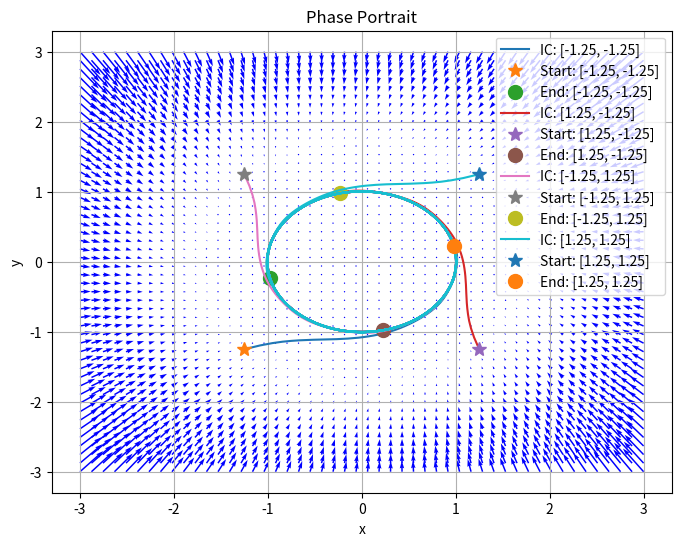

The script that saved this image:
"""
========================================================================
        ╦ ╦┌─┐┌─┐┌─┐┌─┐┌┬┐  ╔╦╗┌─┐┌─┐┌┬┐┬ ┬  ╔╗ ┌─┐┬  ┌─┐┬ ┬┌─┐
        ╠═╣│ │└─┐└─┐├─┤│││  ║║║├─┤│ ┬ ││└┬┘  ╠╩╗├─┤│  ├─┤├─┤├─┤
        ╩ ╩└─┘└─┘└─┘┴ ┴┴ ┴  ╩ ╩┴ ┴└─┘─┴┘ ┴   ╚═╝┴ ┴┴─┘┴ ┴┴ ┴┴ ┴
========================================================================
# Author: Hossam Magdy Balaha
# Initial Creation Date: July 2nd, 2025
# Last Modification Date: July 9th, 2025
# Permissions and Citation: Refer to the README file.
"""

# Import necessary libraries.
import numpy as np
import matplotlib.pyplot as plt
from scipy.integrate import solve_ivp


def System1D(t, state, params):
  """
  Function to compute the derivatives for a 1D system.
  dx/dt=-x*(x-1)*(x+1)
  """
  x = state[0]  # Unpack the state variable.
  # Example: A simple cubic polynomial system.
  dxdt = -x * (x - 1) * (x + 1)  # Derivative of x.
  return [dxdt]


def System2D(t, state, params):
  # Example: FitzHugh-Nagumo model.
  # x, y = state  # Unpack the state variables.
  # epsilon, a, b, I = params
  # dxdt = x - x ** 3 / 3 - y + I
  # dydt = epsilon * (x + a - b * y)
  # return [dxdt, dydt]
  x, y = state  # Unpack the state variables.
  dxdt = -y - x * (x ** 2 + y ** 2 - 1)
  dydt = x - y * (x ** 2 + y ** 2 - 1)
  return [dxdt, dydt]


# # Create a grid of initial conditions for 1D system.
# xVals = np.linspace(-15, 15, 50)  # Range of x values for 1D system.
# X = xVals
#
# # Compute the vector field for 1D system.
# U = np.zeros_like(X)  # Initialize velocity component for 1D system.
# for i in range(X.shape[0]):
#   state = [X[i]]  # Unpack the state variable for 1D system.
#   derivatives = System1D(0, state, None)  # Compute the derivative.
#   U[i] = derivatives[0]  # Store the derivative in U.
#
# # Normalize the vector field for 1D system.
# magnitude = np.sqrt(U ** 2 + 1)  # Magnitude for normalization.
# UNormalized = U / magnitude  # Normalize the horizontal component.
# V = 1.0 / magnitude  # Normalize the vertical component.
#
# # Plot the vector field for 1D system.
# plt.figure(figsize=(8, 6))
# plt.quiver(X, np.zeros_like(X), UNormalized, V, color="b")
# plt.xlabel("x")
# plt.ylabel("dx/dt")
# plt.title("Phase Portrait for 1D System")
#
# # Add trajectories for 1D system.
# # Example initial conditions for 1D system.
# initialConditions = [-2.5, 0.0, 2.5]
# tSpan = (0, 25)  # Time span for integration for 1D system
# tEval = np.linspace(tSpan[0], tSpan[1], 1000)
#
# # Loop through each initial condition for 1D system.
# for ic in initialConditions:
#   # Solve the system for each initial condition for 1D system.
#   sol = solve_ivp(System1D, tSpan, [ic], args=((),), t_eval=tEval)
#   # Plot the trajectory for 1D system.
#   plt.plot(sol.t, sol.y[0], label=f"IC: {ic}")
#   # Plot the starting point as star for 1D system.
#   plt.plot(sol.t[0], sol.y[0][0], "r*", markersize=10)
#
# plt.legend()  # Add legend for initial conditions for 1D system.
# plt.grid()  # Add grid to the plot for 1D system.
# plt.savefig("Lecture_09_Lab_Exercise_1_Phase1D.png", dpi=300, bbox_inches="tight")
# plt.show()  # Display the plot for 1D system.
# plt.close()  # Close the plot to free memory for 1D system.

# Create a grid of initial conditions.
xVals = np.linspace(-3, 3, 50)  # Range of x values.
yVals = np.linspace(-3, 3, 50)  # Range of y values.
X, Y = np.meshgrid(xVals, yVals)  # Create a grid.

# Compute the vector field.
params = (0.1, 0.7, 0.8, 0.5)  # Example parameters for FitzHugh-Nagumo.
U, V = np.zeros_like(X), np.zeros_like(Y)  # Initialize velocity components.
for i in range(X.shape[0]):
  for j in range(X.shape[1]):
    state = [X[i, j], Y[i, j]]
    derivatives = System2D(0, state, params)
    U[i, j], V[i, j] = derivatives

# Plot the vector field.
plt.figure(figsize=(8, 6))
# Plot vector field using quiver.
plt.quiver(X, Y, U, V, color="b")
plt.xlabel("x")
plt.ylabel("y")
plt.title("Phase Portrait")

# Add trajectories (optional).
# Example initial conditions.
initialConditions = [
  [-1.25, -1.25],
  [1.25, -1.25],
  [-1.25, 1.25],
  [1.25, 1.25],
]
tSpan = (0, 50)  # Time span for integration
tEval = np.linspace(tSpan[0], tSpan[1], 1000)

# Loop through each initial condition.
for ic in initialConditions:
  # Solve the system for each initial condition.
  sol = solve_ivp(System2D, tSpan, ic, args=(params,), t_eval=tEval)
  # Plot the trajectory.
  plt.plot(sol.y[0], sol.y[1], label=f"IC: {ic}")
  # Plot the starting point as star.
  plt.plot(sol.y[0][0], sol.y[1][0], "*", markersize=10, label=f"Start: {ic}")
  # Plot the end point as circle.
  plt.plot(sol.y[0][-1], sol.y[1][-1], "o", markersize=10, label=f"End: {ic}")

plt.legend()  # Add legend for initial conditions.
plt.grid()  # Add grid to the plot.
plt.savefig(" Lecture_09_Lab_Exercise_1_Phase2D.png", dpi=300, bbox_inches="tight")
plt.show()  # Display the plot.
plt.close()  # Close the plot to free memory.
